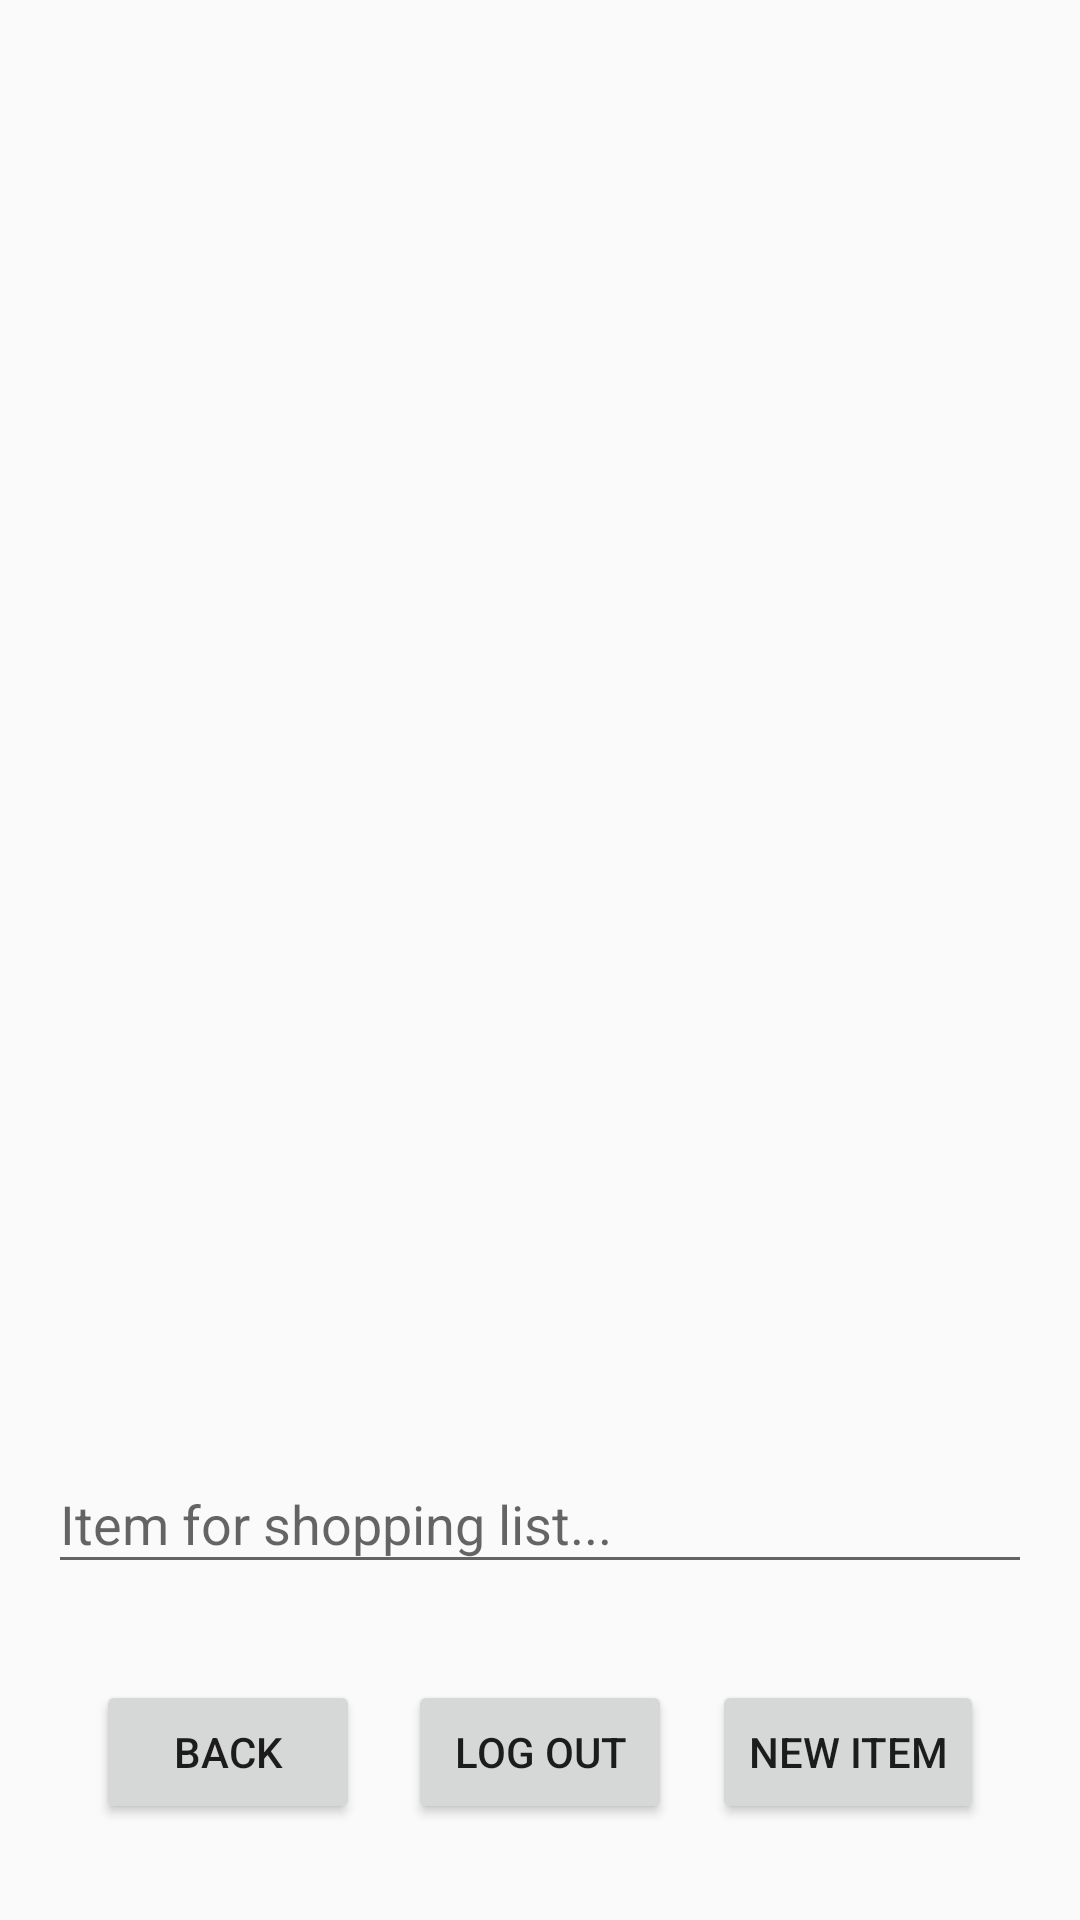

Here is an Android app screen rendered from its layout file. Give the layout XML and the strings, colors and styles it references.
<!-- AndroidManifest.xml: application theme AppTheme -->
<!-- res/layout/activity_new_list.xml -->
<RelativeLayout xmlns:android="http://schemas.android.com/apk/res/android"
                xmlns:tools="http://schemas.android.com/tools"
                android:id="@+id/mainview_layout"
                android:layout_width="wrap_content"
                android:layout_height="wrap_content"
                android:padding="16dp">

    <Button
            android:text="Back"
            android:layout_width="wrap_content"
            android:layout_height="wrap_content" android:id="@+id/buttonBacktoMenu"
            android:layout_alignParentStart="true"
            android:layout_marginStart="16dp" android:layout_alignParentBottom="true"
            android:layout_marginBottom="16dp"/>
    <ListView
            android:id="@+id/shopping_list_view"
            android:layout_width="match_parent"
            android:layout_height="match_parent"
            android:layout_above="@+id/new_item_button"
            android:layout_marginTop="16dp"
            android:layout_marginBottom="120dp"/>

    <Button
            android:id="@+id/logout_button"
            android:layout_width="wrap_content"
            android:layout_height="wrap_content"
            android:text="Log Out"
            android:layout_alignParentBottom="true"
            android:layout_centerHorizontal="true"
            android:layout_marginBottom="16dp"/>

    <Button
            android:id="@+id/new_item_button"
            android:layout_width="wrap_content"
            android:layout_height="wrap_content"
            android:text="New Item"
            android:layout_alignParentEnd="true"
            android:layout_alignParentBottom="true"
            android:layout_marginEnd="16dp"
            android:layout_marginBottom="16dp"/>
    <com.google.android.material.textfield.TextInputLayout
            android:layout_width="match_parent"
            android:layout_height="wrap_content"
            android:layout_marginBottom="80dp" android:layout_alignBottom="@+id/logout_button">

        <com.google.android.material.textfield.TextInputEditText
                android:layout_width="match_parent"
                android:layout_height="match_parent"
                android:hint="Item for shopping list..." android:id="@+id/shopping_list_input"
                tools:visibility="visible" android:visibility="visible"/>
    </com.google.android.material.textfield.TextInputLayout>

</RelativeLayout>
<!-- resources referenced by this layout -->
<resources>
  <style name="AppTheme" parent="Theme.AppCompat.DayNight.NoActionBar">
          <item name="colorPrimary">@color/colorPrimary</item>
          <item name="colorPrimaryDark">@color/colorPrimaryDark</item>
          <item name="colorAccent">@color/colorAccent</item>
      </style>
  <color name="colorPrimary">#6200EE</color>
  <color name="colorPrimaryDark">#3700B3</color>
  <color name="colorAccent">#03DAC5</color>
</resources>
